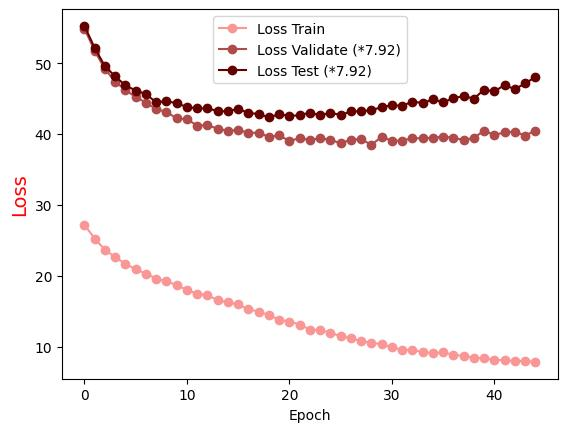

Data behind this chart, as committed beside it:
Epoch, Loss Train, Loss Validate (*7.92), Loss Test (*7.92)
0.0, 27.18, 54.89, 55.26
1.0, 25.25, 51.73, 52.15
2.0, 23.67, 49.19, 49.57
3.0, 22.62, 47.39, 48.14
4.0, 21.7, 46.22, 46.87
5.0, 20.89, 45.22, 46.14
6.0, 20.31, 44.43, 45.64
7.0, 19.59, 43.51, 44.46
8.0, 19.24, 43.13, 44.67
9.0, 18.67, 42.2, 44.32
10.0, 18, 42.1, 43.84
11.0, 17.45, 41.19, 43.61
12.0, 17.24, 41.27, 43.64
13.0, 16.57, 40.74, 43.24
14.0, 16.23, 40.46, 43.21
15.0, 15.94, 40.56, 43.57
16.0, 15.26, 40.19, 42.96
17.0, 14.95, 40.17, 42.84
18.0, 14.42, 39.61, 42.34
19.0, 13.8, 39.81, 42.8
20.0, 13.53, 39.03, 42.57
21.0, 13.12, 39.42, 42.64
22.0, 12.38, 39.18, 43.04
23.0, 12.33, 39.4, 42.63
24.0, 11.96, 39.21, 43.01
25.0, 11.46, 38.68, 42.68
26.0, 11.2, 39.22, 43.21
27.0, 10.75, 39.26, 43.2
28.0, 10.53, 38.48, 43.38
29.0, 10.36, 39.6, 43.78
30.0, 9.905, 39.06, 44.08
31.0, 9.541, 39.08, 43.97
32.0, 9.537, 39.42, 44.59
33.0, 9.222, 39.4, 44.37
34.0, 9.084, 39.46, 44.9
35.0, 9.178, 39.62, 44.47
36.0, 8.838, 39.49, 45.06
37.0, 8.675, 39.15, 45.35
38.0, 8.425, 39.47, 45
39.0, 8.34, 40.47, 46.25
40.0, 8.151, 39.86, 46.01
41.0, 8.058, 40.23, 46.93
42.0, 7.957, 40.34, 46.32
43.0, 7.942, 39.78, 47.15
44.0, 7.837, 40.49, 48.04
